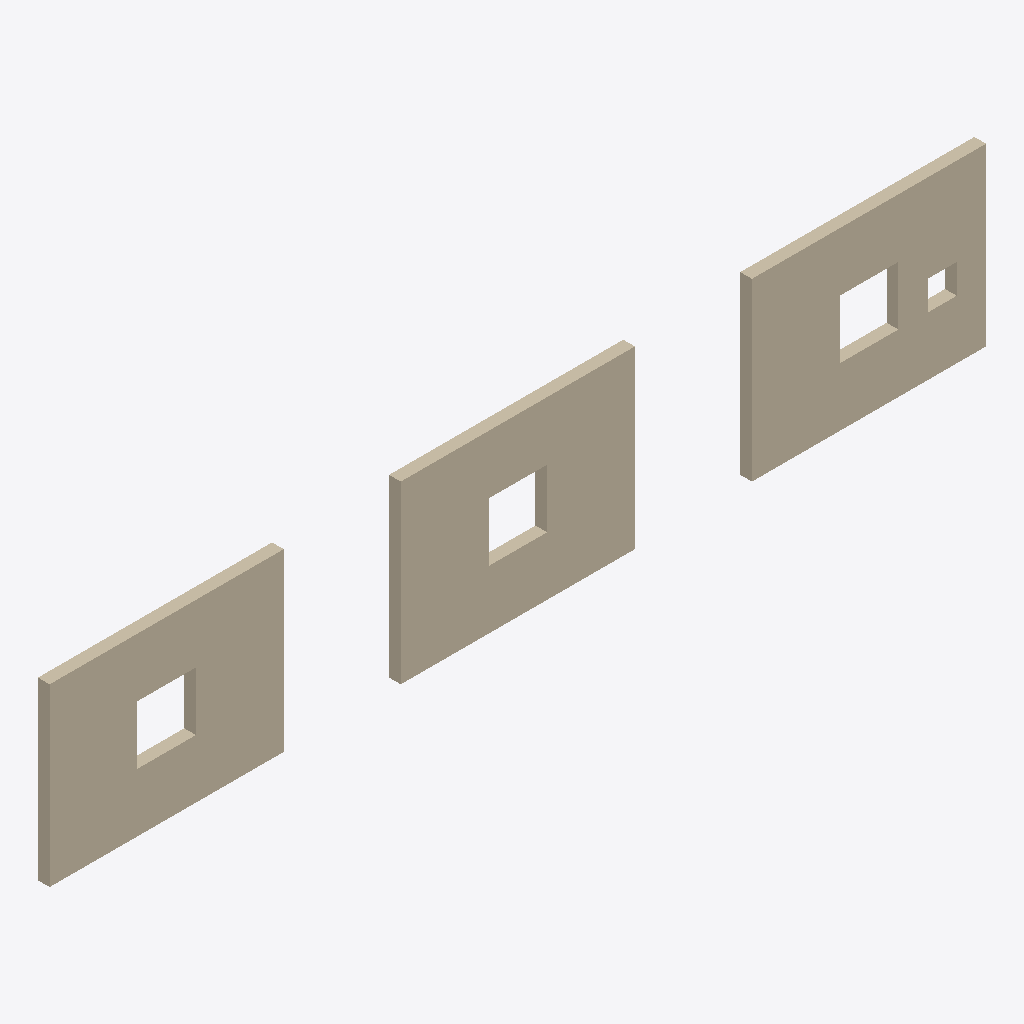
Isometric view of an IFC building model (IFC-SPF (STEP), schema IFC4, length unit unknown), seen from the south-west, elements coloured by IFC class: 3 walls (beige).
Extent 16.0 m × 0.2 m × 3.0 m (x, y, z). Elements (3): 3 IfcWall.

HEADER;
FILE_DESCRIPTION((''),'2;1');
FILE_NAME('elevation_boxed_opening.ifc','',(''),(''),'','','');
FILE_SCHEMA(('IFC4'));
ENDSEC;
DATA;
#43=IFCWALL('0GUIDwallB000000000043',$,'B',$,$,#42,#11,$,$);
#24=IFCWALL('0GUIDwallA000000000024',$,'A',$,$,#23,#11,$,$);
#63=IFCWALL('0GUIDwallC000000000063',$,'C',$,$,#62,#11,$,$);
ENDSEC;
